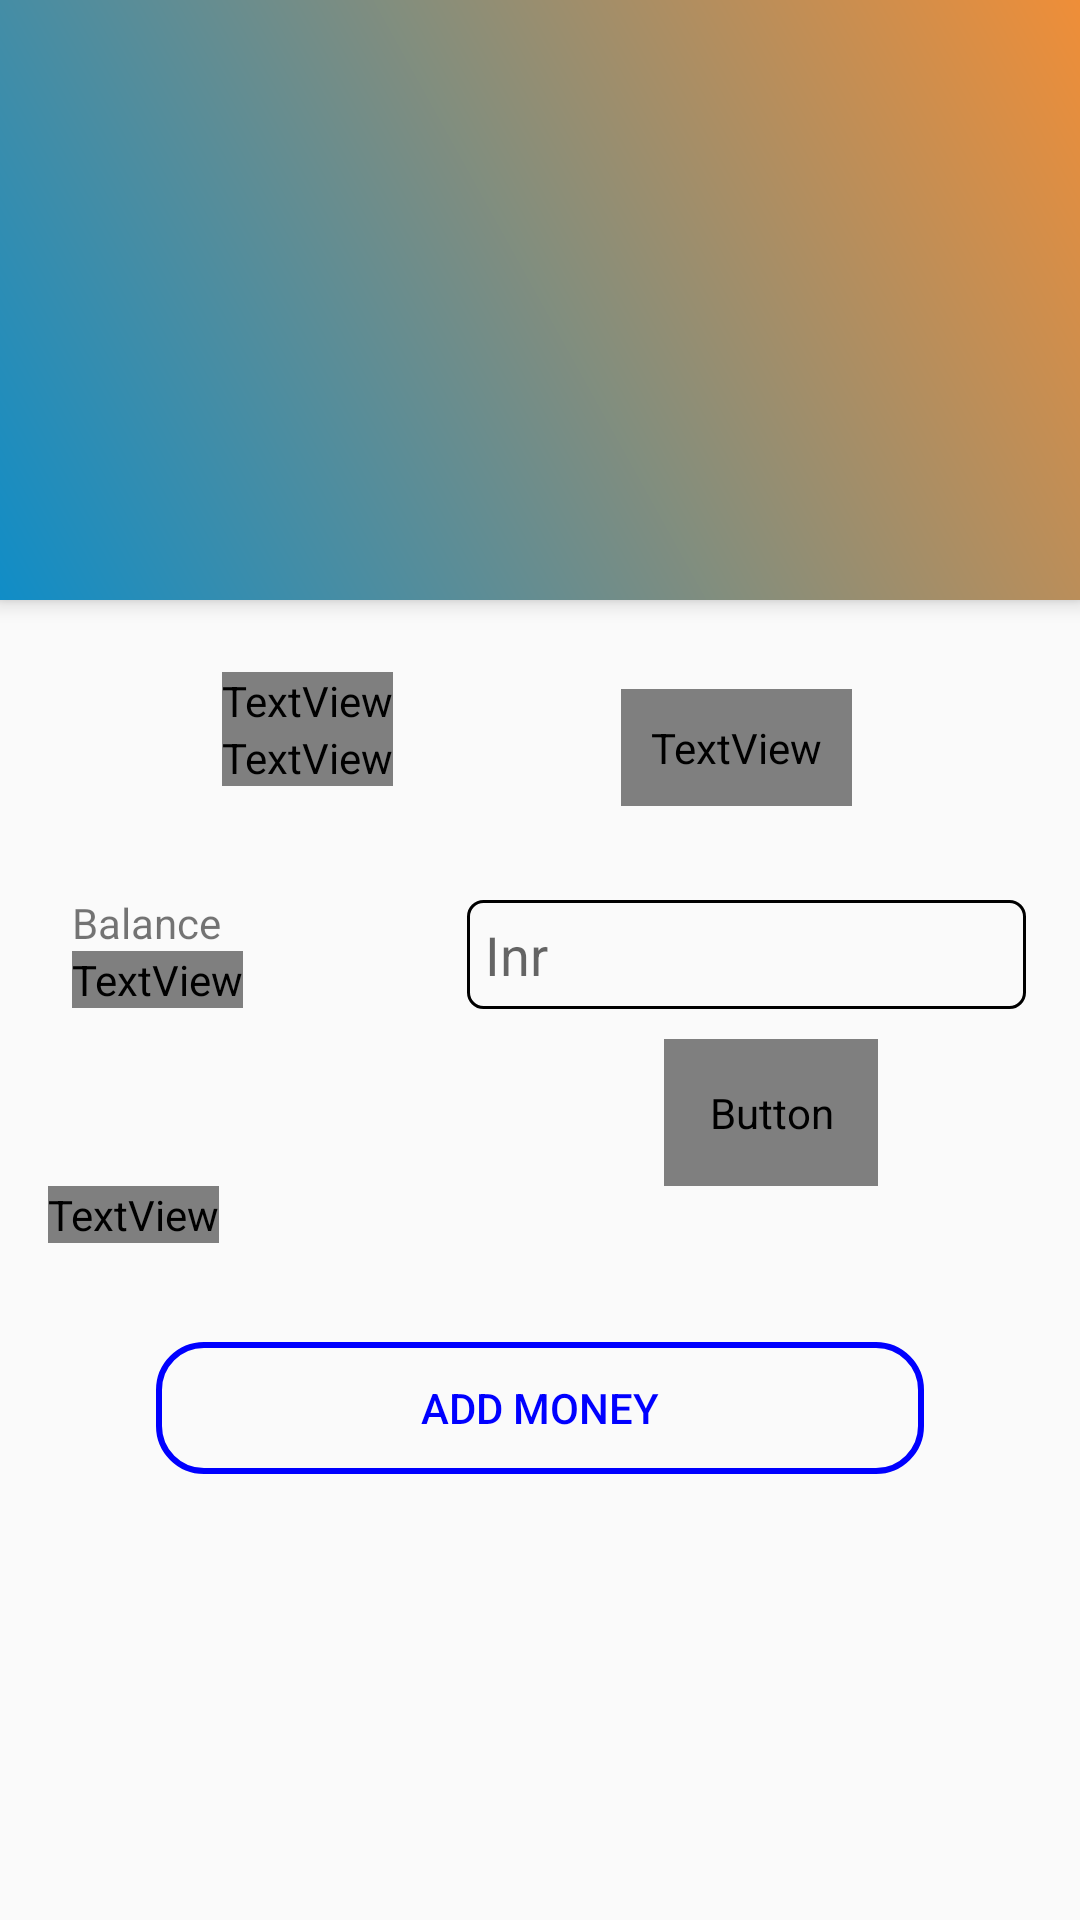

Produce the Android XML layout that renders to this screen, including the resource entries it uses.
<!-- AndroidManifest.xml: application theme AppTheme -->
<!-- res/layout/activity_user_wallet.xml -->
<?xml version="1.0" encoding="utf-8"?>
<androidx.coordinatorlayout.widget.CoordinatorLayout
        xmlns:android="http://schemas.android.com/apk/res/android"
        xmlns:tools="http://schemas.android.com/tools"
        xmlns:app="http://schemas.android.com/apk/res-auto"
        android:layout_width="match_parent"
        android:layout_height="match_parent"
        tools:context=".views.ui.activities.player.UserWallet">

    <include
            android:id="@+id/included"
            layout="@layout/wallets_collapsing"
            android:layout_height="200dp"
            android:layout_width="match_parent"/>

    <androidx.core.widget.NestedScrollView
            android:layout_width="match_parent"
            android:layout_height="match_parent"
            app:layout_behavior="@string/appbar_scrolling_view_behavior">

        <androidx.constraintlayout.widget.ConstraintLayout
                android:layout_width="match_parent"
                android:layout_height="wrap_content">

            <Button
                    android:text="ADD MONEY"
                    android:layout_width="0dp"
                    android:layout_height="wrap_content"
                    android:id="@+id/btnAddMoney"
                    android:background="@drawable/add_money_background"
                    android:padding="10dp"
                    android:layout_margin="50dp"
                    android:textColor="@color/blue"
                    app:layout_constraintStart_toStartOf="parent"
                    android:layout_marginLeft="8dp" android:layout_marginStart="8dp"
                    app:layout_constraintEnd_toEndOf="parent"
                    app:layout_constraintBottom_toBottomOf="parent"
                    app:layout_constraintTop_toBottomOf="@+id/btnWithdraw"/>
            <TextView
                    android:text=""
                    android:layout_width="wrap_content"
                    android:layout_height="wrap_content"
                    android:id="@+id/tvBalance"
                    style="@style/title"
                    app:layout_constraintTop_toBottomOf="@+id/textView25"
                    app:layout_constraintStart_toEndOf="@+id/imageView10" android:layout_marginLeft="16dp"
                    android:layout_marginStart="16dp"/>
            <TextView
                    android:text="Balance"
                    android:layout_width="wrap_content"
                    android:layout_height="wrap_content" android:id="@+id/textView25"
                    app:layout_constraintTop_toTopOf="@+id/imageView10"
                    app:layout_constraintStart_toEndOf="@+id/imageView10" android:layout_marginLeft="16dp"
                    android:layout_marginStart="16dp"/>
            <ImageView
                    android:layout_width="wrap_content"
                    android:layout_height="wrap_content" app:srcCompat="@mipmap/bank" android:id="@+id/imageView10"
                    android:layout_marginTop="24dp" app:layout_constraintTop_toBottomOf="@+id/imageView8"
                    app:layout_constraintStart_toStartOf="parent" android:layout_marginLeft="8dp"
                    android:layout_marginStart="8dp"/>
            <TextView
                    android:text=""
                    android:layout_width="wrap_content"
                    android:layout_height="wrap_content"
                    style="@style/title"
                    android:id="@+id/tvNumber"
                    app:layout_constraintTop_toBottomOf="@+id/textView20"
                    app:layout_constraintStart_toEndOf="@+id/imageView8" android:layout_marginLeft="16dp"
                    android:layout_marginStart="16dp"/>
            <ImageView
                    android:layout_width="50dp"
                    android:layout_height="50dp" app:srcCompat="@mipmap/smartphone"
                    android:id="@+id/imageView8" android:layout_marginTop="24dp"
                    app:layout_constraintTop_toTopOf="parent" app:layout_constraintStart_toStartOf="parent"
                    android:layout_marginLeft="8dp" android:layout_marginStart="8dp"/>
            <TextView
                    android:text="Phone Number"
                    android:layout_width="wrap_content"
                    android:layout_height="wrap_content"
                    style="@style/normal"
                    android:id="@+id/textView20" android:layout_marginTop="24dp"
                    app:layout_constraintTop_toTopOf="parent" app:layout_constraintStart_toEndOf="@+id/imageView8"
                    android:layout_marginLeft="16dp" android:layout_marginStart="16dp"/>

            <TextView
                    android:layout_width="wrap_content"
                    android:layout_height="wrap_content"
                    android:layout_margin="10dp"
                    android:padding="10dp"
                    android:background="@drawable/rectangle_background"
                    android:text="View Transactions"
                    style="@style/title"
                    android:textStyle="normal"
                    app:layout_collapseMode="parallax"
                    android:id="@+id/tvTransactions"
                    android:layout_marginEnd="8dp" app:layout_constraintEnd_toEndOf="parent"
                    android:layout_marginRight="8dp" app:layout_constraintStart_toEndOf="@+id/textView20"
                    android:layout_marginStart="8dp" android:layout_marginLeft="8dp"
                    app:layout_constraintTop_toTopOf="@+id/imageView8"
                    app:layout_constraintBottom_toBottomOf="@+id/imageView8"/>
            <ImageView
                    android:layout_width="40dp"
                    android:layout_height="30dp" app:srcCompat="@mipmap/right_arrow"
                    android:id="@+id/imageView12"
                    app:layout_constraintTop_toTopOf="@+id/imageView10"
                    app:layout_constraintBottom_toBottomOf="@+id/imageView10"
                    app:layout_constraintStart_toEndOf="@+id/textView25" android:layout_marginLeft="32dp"
                    android:layout_marginStart="32dp"/>
            <EditText
                    android:layout_width="0dp"
                    android:layout_height="wrap_content"
                    android:inputType="number"
                    android:hint="Inr"
                    android:ems="10"
                    android:background="@drawable/et_background"
                    android:padding="8dp"
                    android:id="@+id/etWithdrawAmt" app:layout_constraintStart_toEndOf="@+id/imageView12"
                    android:layout_marginStart="8dp" android:layout_marginLeft="8dp"
                    app:layout_constraintEnd_toEndOf="parent" android:layout_marginEnd="16dp"
                    android:layout_marginRight="16dp"
                    app:layout_constraintTop_toTopOf="@+id/textView25"/>
            <Button
                    android:text="Withdraw"
                    android:layout_width="wrap_content"
                    android:layout_height="wrap_content"
                    android:id="@+id/btnWithdraw"
                    style="@style/button"
                    android:layout_marginTop="8dp"
                    app:layout_constraintTop_toBottomOf="@+id/etWithdrawAmt"
                    app:layout_constraintStart_toStartOf="@+id/etWithdrawAmt" android:layout_marginLeft="8dp"
                    android:layout_marginStart="8dp" app:layout_constraintEnd_toEndOf="parent"
                    android:layout_marginEnd="8dp" android:layout_marginRight="8dp"/>
            <TextView
                    android:text="TextView"
                    android:layout_width="wrap_content"
                    android:layout_height="wrap_content"
                    android:drawableStart="@mipmap/processing"
                    android:textColor="@color/green"
                    android:drawablePadding="6dp"
                    style="@style/title"
                    android:id="@+id/tvAmtProcessing" app:layout_constraintStart_toStartOf="parent"
                    android:layout_marginLeft="16dp" android:layout_marginStart="16dp"
                    app:layout_constraintTop_toBottomOf="@+id/btnWithdraw"/>

        </androidx.constraintlayout.widget.ConstraintLayout>

    </androidx.core.widget.NestedScrollView>
</androidx.coordinatorlayout.widget.CoordinatorLayout>
<!-- res/layout/wallets_collapsing.xml (included above) -->
<?xml version="1.0" encoding="utf-8"?>
<com.google.android.material.appbar.AppBarLayout
        xmlns:android="http://schemas.android.com/apk/res/android" xmlns:app="http://schemas.android.com/apk/res-auto"
        android:orientation="vertical"
        android:layout_width="match_parent"
        android:layout_height="200dp"
        android:background="@drawable/toolbar_background"
        android:theme="@style/ThemeOverlay.AppCompat.Dark.ActionBar">

    <com.google.android.material.appbar.CollapsingToolbarLayout
            android:id="@+id/collapsingToolbar"
            android:layout_width="match_parent"
            android:layout_height="200dp"
            app:contentScrim="@color/trans_black"
            app:layout_scrollFlags="scroll|exitUntilCollapsed"
            app:title="My Wallet">

        <ImageView
                android:layout_width="wrap_content"
                android:layout_height="wrap_content"
                android:src="@mipmap/wallets_color"
                android:layout_gravity="center"
                app:layout_collapseMode="parallax"
                android:id="@+id/ivWallets"
        />

        <androidx.appcompat.widget.Toolbar
                android:id="@+id/toolbar"
                app:layout_collapseMode="pin"
                android:layout_width="match_parent"
                android:layout_height="wrap_content"/>

    </com.google.android.material.appbar.CollapsingToolbarLayout>
</com.google.android.material.appbar.AppBarLayout>
<!-- resources referenced by this layout -->
<resources>
  <color name="blue">#0000FF</color>
  <color name="green">#228B22</color>
  <color name="trans_black">#B3000000</color>
  <!-- drawable add_money_background (drawable) -->
  <?xml version="1.0" encoding="utf-8"?>
  <layer-list
          xmlns:android="http://schemas.android.com/apk/res/android">
  
      <item
              android:bottom="2dp"
              android:top="2dp"
              android:right="2dp"
              android:left="2dp">
          <shape
                  android:shape="rectangle" android:padding="10dp">
  
              <stroke
                      android:width="2dp"
                      android:color="@color/blue"/>
  
              <corners
                      android:bottomRightRadius="15dp"
                      android:bottomLeftRadius="15dp"
                      android:topLeftRadius="15dp"
                      android:topRightRadius="15dp"/>
  
          </shape>
      </item>
  </layer-list>
  <!-- drawable rectangle_background (drawable) -->
  <?xml version="1.0" encoding="utf-8"?>
  <layer-list
          xmlns:android="http://schemas.android.com/apk/res/android">
  
      <item
              android:bottom="2dp"
              android:top="2dp"
              android:right="2dp"
              android:left="2dp">
          <shape
                  android:shape="rectangle" android:padding="10dp">
  
              <stroke
                      android:width="1dp"
                      android:color="#DC143C"/>
  
              <corners
                      android:bottomRightRadius="5dp"
                      android:bottomLeftRadius="5dp"
                      android:topLeftRadius="5dp"
                      android:topRightRadius="5dp"/>
  
          </shape>
      </item>
  </layer-list>
  <!-- drawable toolbar_background (drawable) -->
  <?xml version="1.0" encoding="utf-8"?>
  <shape
          xmlns:android="http://schemas.android.com/apk/res/android">
  
      <gradient
              android:angle="45"
              android:endColor="@color/colorAccent"
              android:startColor="@color/colorPrimary"
      />
  </shape>
  <style name="button">
          <item name="android:background">@drawable/button_background</item>
          <item name="android:fontFamily">@font/font_for_app</item>
          <item name="android:textSize">14sp</item>
          <item name="android:textStyle">bold</item>
          <item name="android:padding">15dp</item>
          <item name="android:textColor">#fff</item>
      </style>
  <style name="normal">
          <item name="android:fontFamily">@font/font_for_app</item>
          <item name="android:textSize">12sp</item>
          <item name="android:textStyle">normal</item>
          <item name="android:textColor">@color/dark_grey</item>
      </style>
  <style name="title">
          <item name="android:fontFamily">@font/font_for_app</item>
          <item name="android:textSize">16sp</item>
          <item name="android:textStyle">bold</item>
          <item name="android:textColor">@color/black</item>
      </style>
  <style name="AppTheme" parent="Theme.AppCompat.Light.DarkActionBar">
          
          <item name="colorPrimary">@color/colorPrimary</item>
          <item name="colorPrimaryDark">@color/colorPrimaryDark</item>
          <item name="colorAccent">@color/colorAccent</item>
      </style>
  <color name="black">#000</color>
  <color name="colorAccent">#ef8e38</color>
  <color name="colorPrimary">#108dc7</color>
  <color name="dark_grey">#696969</color>
  <color name="colorPrimaryDark">#003366</color>
</resources>
